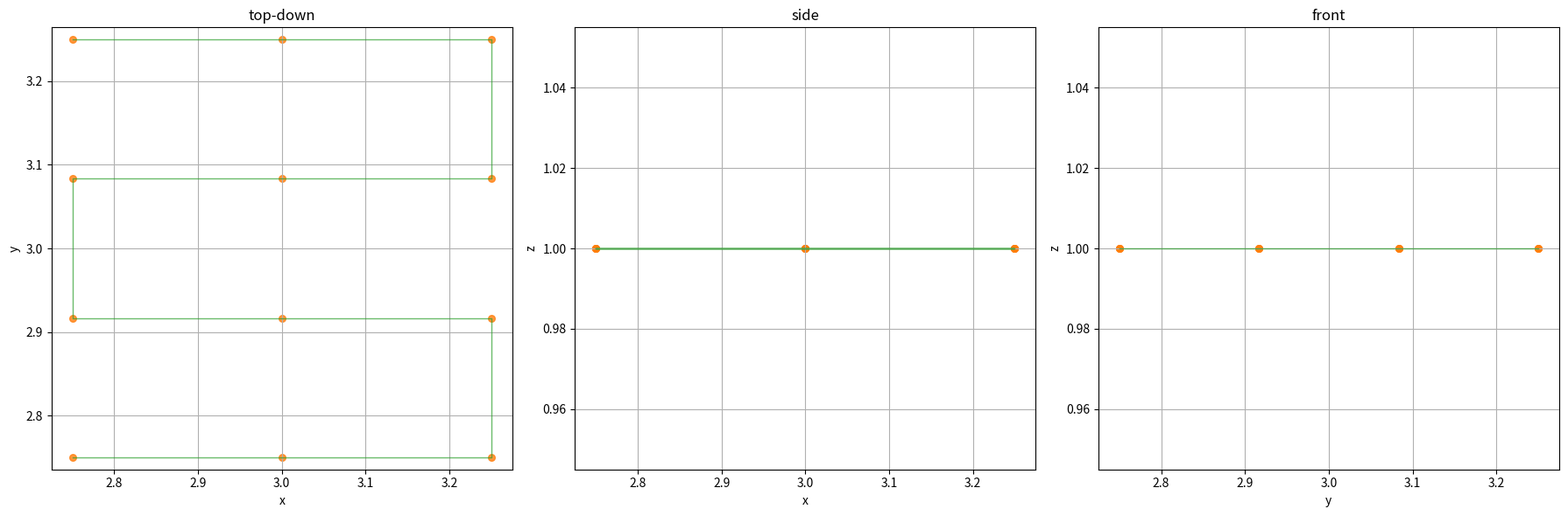

Source code (Python):
import math
from dataclasses import dataclass
from typing import List, Tuple, Optional, Dict
import matplotlib.pyplot as plt
import csv
import os
from datetime import datetime


@dataclass
class DroneConfig:
    """
    holds drone settings and limits
    """
    weight: float                    # weight in kg
    max_battery_time: float          # max flight time in seconds - tested (unused here)
    max_distance: float              # max travel distance in meters
    horizontal_fov: float            # camera horizontal field of view in degrees
    vertical_fov: float              # camera vertical field of view in degrees
    fps: float                       # camera frame rate in frames per second
    resolution: Tuple[int, int]      # camera resolution in pixels (width, height) (unused here)
    speed: float                     # nominal flight speed in m/s (unused here for scan geometry)
    min_altitude: float              # minimum safe flight altitude in meters
    hover_buffer: float              # extra hover time for stabilization in seconds (used for hold)
    battery_warning_threshold: float # threshold for battery warning as a fraction of max time (default 80%)

@dataclass
class Waypoint:
    """
    stores a single waypoint for the mission
    """
    x: float
    y: float
    z: float
    gimbal_pitch: float
    speed: float
    hold_time: float


def calculate_footprint(drone: DroneConfig, distance: float) -> Tuple[float, float]:
    hfov = math.radians(drone.horizontal_fov)
    vfov = math.radians(drone.vertical_fov)
    w = 2 * distance * math.tan(hfov / 2)
    h = 2 * distance * math.tan(vfov / 2)
    return w, h


def calculate_speed(footprint_len: float, overlap: float, fps: float) -> float:
    return footprint_len * (1 - overlap) * fps


def generate_scan(
        drone: DroneConfig,
        dims: Tuple[float, float, float],
        altitude: float,
        overlap: float,
        wall_offset: float,
        clearance: float,
) -> List[Waypoint]:
    """
    2D slice: horizontal floor ('xy') (previous code was considering vertical, z was changing)
    """

    inset = wall_offset + clearance
    hold = 1.0 / drone.fps + drone.hover_buffer


    # floor scan at fixed altitude
    span_long = dims[0] - 2 * inset  # x
    span_short = dims[1] - 2 * inset  # y
    altitude = max(clearance, drone.min_altitude)
    fp_long, fp_short = calculate_footprint(drone, altitude)
    spacing_long = fp_long * (1 - overlap)
    spacing_short = fp_short * (1 - overlap)
    speed_long = calculate_speed(fp_long, overlap, drone.fps)
    n_long = max(1, math.ceil(span_long / spacing_long))
    n_short = max(1, math.ceil(span_short / spacing_short))
    wps: List[Waypoint] = []
    for i in range(n_short + 1):
        pos_short = inset + i * span_short / n_short  # y
        longs = [
            inset + j * span_long / n_long
            for j in (range(n_long + 1) if i % 2 == 0 else reversed(range(n_long + 1)))
        ]
        for pos_long in longs:
            x, y, z = pos_long, pos_short, altitude
            wps.append(Waypoint(x, y, z, 0.0, speed_long, hold))
    return wps


def visualize_waypoints_2d(
    waypoints: List[Waypoint],
    draw_lines: bool = False,
    line_kwargs: Optional[Dict] = None,
    marker_kwargs: Optional[Dict] = None
):
    """
    plot top-down, side, and front views of waypoints in 2d
    draw_lines: connect points if true
    """
    xs = [wp.x for wp in waypoints]
    ys = [wp.y for wp in waypoints]
    zs = [wp.z for wp in waypoints]
    line_kwargs = line_kwargs or {'linestyle': '-', 'linewidth': 1, 'alpha': 0.7, 'color': 'C2'}
    marker_kwargs = marker_kwargs or {'marker': 'o', 's': 30, 'alpha': 0.8, 'color': 'C1'}

    fig, axs = plt.subplots(1, 3, figsize=(18, 6))
    for ax, (X, Y, title) in zip(
        axs,
        [(xs, ys, 'top-down'), (xs, zs, 'side'), (ys, zs, 'front')]
    ):
        if draw_lines:
            ax.plot(X, Y, **line_kwargs)
        ax.scatter(X, Y, **marker_kwargs)
        ax.set(title=title,
               xlabel='x' if title != 'front' else 'y',
               ylabel='y' if title == 'top-down' else 'z')
        ax.grid(True)
        if title == 'top-down':
            ax.axis('equal')

    plt.tight_layout()
    plt.show()


##### Mission Validation #####


def validate_mission(drone: DroneConfig, waypoints: List[Waypoint]) -> Tuple[bool, dict]:
    """
    Evaluate mission feasibility using real-world tested max battery time.
    Calculates travel time and hover time, then checks if the mission fits within limits.
    Returns feasibility as boolean and dictionary of metrics.
    """
    total_distance = 0.0
    total_travel_time = 0.0

    for wp1, wp2 in zip(waypoints, waypoints[1:]):
        dx, dy, dz = wp2.x - wp1.x, wp2.y - wp1.y, wp2.z - wp1.z
        dist = math.sqrt(dx**2 + dy**2 + dz**2)
        speed = drone.speed
        total_distance += dist
        total_travel_time += dist / speed

    # return to origin
    last_wp = waypoints[-1]
    return_dist = math.sqrt(last_wp.x**2 + last_wp.y**2 + last_wp.z**2)
    return_time = return_dist / (last_wp.speed or drone.speed)
    total_distance += return_dist
    total_travel_time += return_time

    # sums all the hover times (holding time at each waypoint)
    total_hover_time = sum(wp.hold_time for wp in waypoints)
    total_time = total_travel_time + total_hover_time

    # calculate battery usage as a percentage of the max tested flight time
    battery_used_pct = (total_time / drone.max_battery_time) * 100
    # check if mission fits within battery time and distance limits
    battery_ok = battery_used_pct <= 100.0
    battery_warning = battery_used_pct >= drone.battery_warning_threshold * 100
    distance_ok = total_distance <= drone.max_distance
    feasible = battery_ok and distance_ok

    return feasible, {
        'distance': total_distance,
        'travel_time': total_travel_time,
        'hover_time': total_hover_time,
        'total_time': total_time,
        'battery_usage_percent': battery_used_pct,
        'battery_ok': battery_ok,
        'battery_warning': battery_warning,
        'distance_ok': distance_ok
    }


###### EXPORTING ######

def export_to_marvelmind(waypoints: List[Waypoint], filename: str):
    """
    export waypoints to csv file for marvelmind import
    columns: index, x, y, z, hold time, gimbal pitch
    """
    with open(filename, 'w', newline='') as f:
        writer = csv.writer(f)
        writer.writerow(['index', 'x', 'y', 'z', 'HoldTime', 'GimblePitch'])
        for idx, wp in enumerate(waypoints, start=1):
            writer.writerow([idx, wp.x, wp.y, wp.z, wp.hold_time, wp.gimbal_pitch])

def export_to_dpt(waypoints: List[Waypoint], drone_config: DroneConfig, filename: str):
    """
    exports waypoints and drone settings to a .dpt file format based on the provided example.
    This function makes assumptions about fixed command sequences and some setting values.
    """
    lines = []

    # --- Commands and Waypoints Section ---
    lines.append(f"takeoff({drone_config.min_altitude:.2f})")
    lines.append("pause(4.0)") # Based on your example
    lines.append(f"height({drone_config.min_altitude:.2f})")
    lines.append("pause(1.0)") # Based on your example
    lines.append("waypoints_begin()")

    for i, wp in enumerate(waypoints):
        # Waypoints in .dpt format are Wxx(x,y,z)
        lines.append(f"W{i+1:02d}({wp.x:.2f},{wp.y:.2f},{wp.z:.2f})")

    lines.append("waypoints_end()")
    lines.append("pause(1.0)") # Based on your example
    lines.append("landing()")
    lines.append("pause(6.0)") # Based on your example
    lines.append("landing()") # Second landing command from example

    # --- Settings Section ---
    lines.append("\n[settings]") # Add a newline for separation and the section header

    # These settings are based on the example .dpt file you provided.
    # You might want to make some of these configurable or derive them from DroneConfig.
    lines.append(f"set_power(10.00)")
    lines.append(f"set_power_rot(60.00)")
    lines.append(f"set_power_height(10.00)")
    lines.append(f"set_waypoint_pause(2.0)") # Fixed value as requested in prior turn
    lines.append(f"set_timeout(9.0)")
    lines.append(f"set_scan_timeout(10.0)")
    lines.append(f"set_waypoint_radius(0.10)")
    lines.append(f"set_wp1_radius_coef(5.0)")
    lines.append(f"set_waypoint_radius_z(0.10)")
    lines.append(f"set_recalibrate_distance(0.50)")
    lines.append(f"set_recalibrate_deviation(0.10)")
    lines.append(f"set_min_rotation_angle(10)")
    lines.append(f"set_angle_control_mode(0)")
    lines.append(f"set_pid_angle_distance(0.30)")
    lines.append(f"set_pid_angle_p(0.050)")
    lines.append(f"set_pid_angle_i(0.005)")
    lines.append(f"set_pid_angle_d(0.005)")
    lines.append(f"set_sliding_window(10)")
    lines.append(f"set_jump_sigma(0.100)")
    lines.append(f"set_no_tracking_fly_distance(1.50)")
    lines.append(f"set_no_tracking_a_param(0.900)")
    lines.append(f"set_no_tracking_c_param(0.100)")
    lines.append(f"set_no_tracking_time_coef(0.100)")
    lines.append(f"set_overflight_distance(0.080)")
    lines.append(f"set_overflight_samples(2)")
    lines.append(f"set_rotation_cor(0)")
    lines.append(f"set_min_rotation_cor(45)")
    lines.append(f"set_stop_spot_distance(8.0)")
    lines.append(f"set_stop_coef(0.80)")
    lines.append(f"set_video_recording(1)")
    lines.append(f"set_quality_hyst(30)")
    lines.append(f"set_time_limit_coef(1.30)")
    lines.append(f"set_reverse_brake_time(0.3)")
    lines.append(f"set_reverse_brake_power(20.0)")
    lines.append(f"set_reverse_brake_dist_a(0.3)")
    lines.append(f"set_reverse_brake_dist_b(0.1)")
    lines.append(f"set_rot_low_angle_speed(1.3)")
    lines.append(f"set_min_speed({drone_config.speed:.2f})") # Using drone's nominal speed
    lines.append(f"set_z_sliding_window(32)")

    # Write all lines to the .dpt file
    with open(filename, 'w') as f:
        f.write('\n'.join(lines))


if __name__ == '__main__':
    cfg = DroneConfig(
        weight=0.292,
        max_battery_time=1380.0,
        horizontal_fov=82.1,
        vertical_fov=52.3,
        fps=60.0,
        resolution=(2720, 1530),
        speed=0.5,
        min_altitude=1.0,
        hover_buffer=10,
        battery_warning_threshold=0.85,
        max_distance = 5000.0
    )
    dims = (6.0, 6.0, 3.0)
    overlap = 0.8
    wall_offset = 2.0
    clearance = 0.75

    out_dir = "2DLawnMower_FlightPlanData"
    os.makedirs(out_dir, exist_ok=True)
    timestamp = datetime.now().strftime("%Y%m%d_%H%M%S")
    base_name = f"mission_path_lawnmower_2d_{timestamp}"

    floor_altitude = cfg.min_altitude
    ceiling_altitude = max(dims[2] - clearance, cfg.min_altitude)

    print(f"\n--- 2D Scan with Lawnmower Pattern ---\n")
    wps = generate_scan(
        drone=cfg,
        dims=dims,
        overlap=overlap,
        wall_offset=wall_offset,
        clearance=clearance,
        altitude = floor_altitude
    )

    feasible, metrics = validate_mission(cfg, wps)
    print(f"Total waypoints: {len(wps)}")

    print(f"Distance: {metrics['distance']:.1f} m,\n"
    f"Total time: {metrics['total_time']/60:.1f} mins,\n"
    f"Feasible: {feasible}\n")

    # consistent filenames
    csv_filename = os.path.join(out_dir, f"{base_name}.csv")
    txt_filename = os.path.join(out_dir, f"{base_name}.txt")
    dpt_filename = os.path.join(out_dir, f"{base_name}.dpt")

    # Export
    export_to_marvelmind(wps, csv_filename)
    export_to_marvelmind(wps, txt_filename)
    export_to_dpt(wps, cfg, dpt_filename)

    print(f"Export Complete:\n{csv_filename},\n{txt_filename},\n{dpt_filename}.\n")
    visualize_waypoints_2d(wps, draw_lines=True)
